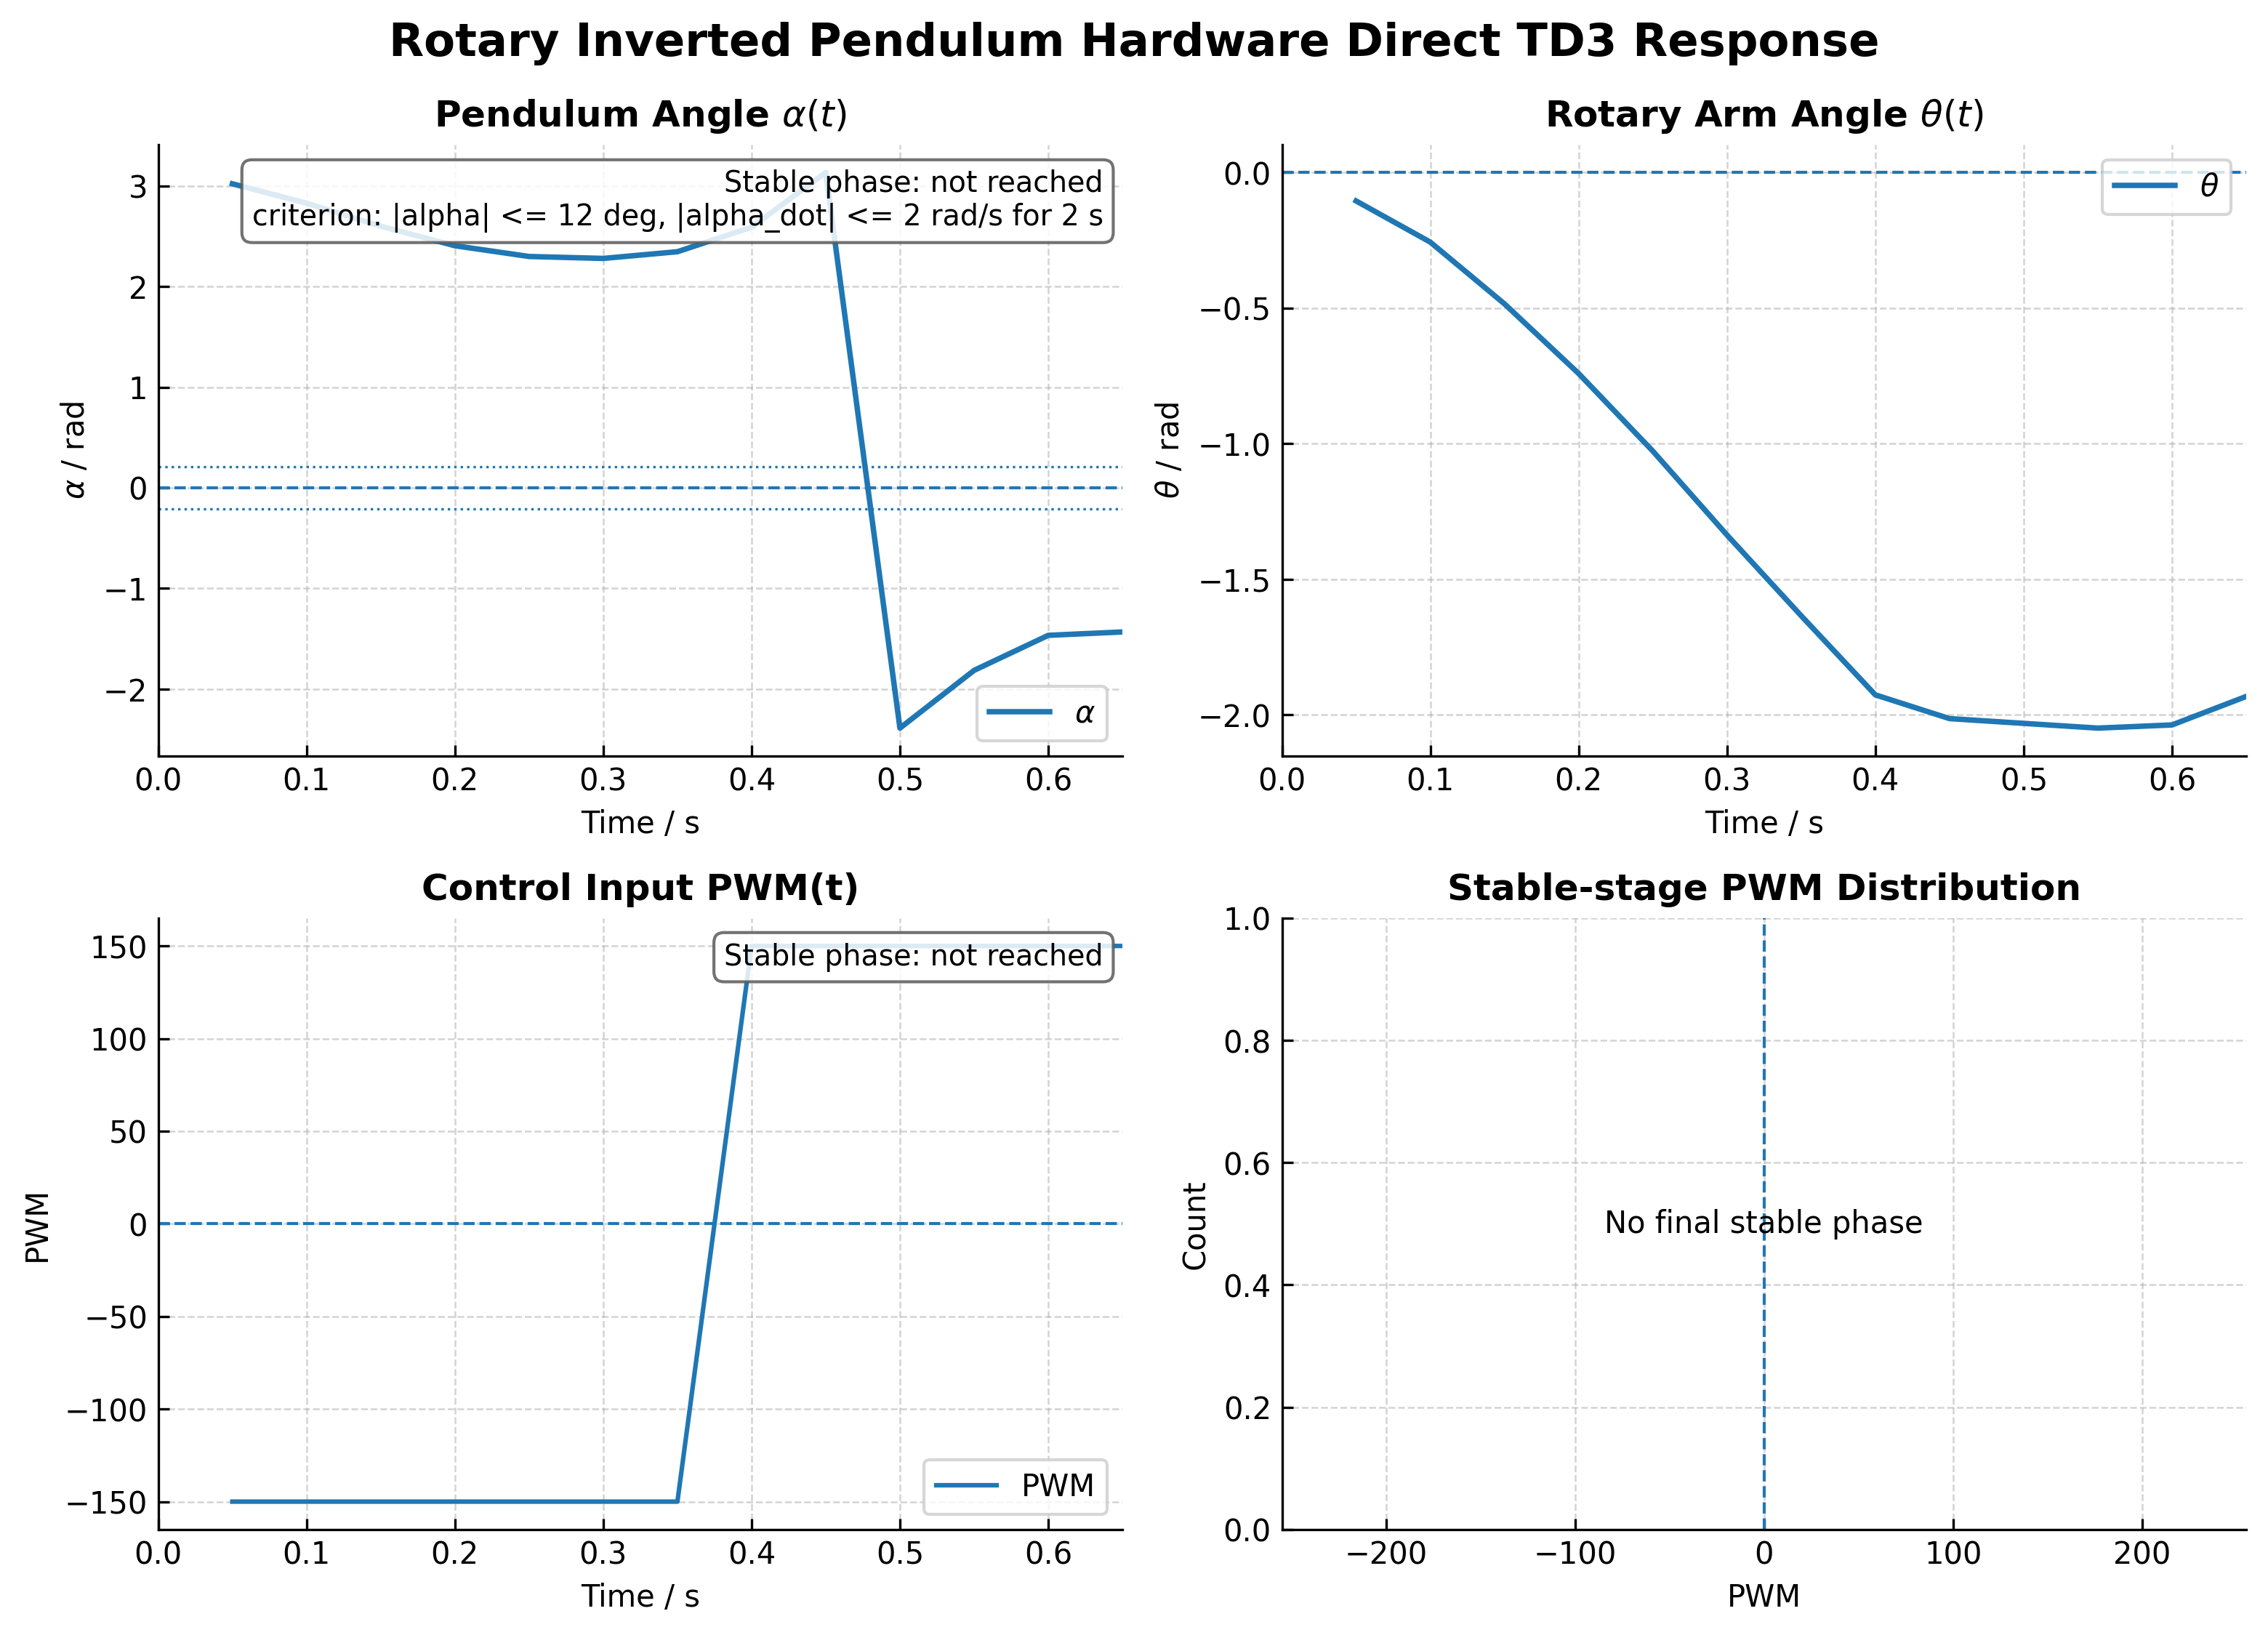

Data behind this chart, as committed beside it:
time_s, theta_rad, theta_dot_rad_s, alpha_rad, alpha_dot_rad_s, pwm, mode, blend, action_norm, policy_raw
0.05, -0.1051, -2.45, 3.02, -2.607, -150.0, 1, 0.0, -1.0, -69.53
0.1, -0.2568, -3.27, 2.827, -3.845, -150.0, 1, 0.0, -1.0, -72.85
0.15, -0.4845, -4.526, 2.599, -4.064, -150.0, 1, 0.0, -1.0, -57.01
0.2, -0.7413, -5.267, 2.405, -3.358, -150.0, 1, 0.0, -1.0, -41.37
0.25, -1.027, -5.934, 2.298, -1.993, -150.0, 1, 0.0, -1.0, -27.12
0.3, -1.337, -6.396, 2.279, -0.2602, -150.0, 1, 0.0, -1.0, -9.575
0.35, -1.634, -5.209, 2.345, 1.263, -150.0, 1, 0.0, -0.9978, -3.408
0.4, -1.926, -5.69, 2.589, 5.978, 150.0, 1, 0.0, 1.0, 23.51
0.45, -2.014, -1.501, 3.133, 12.57, 150.0, 1, 0.0, 1.0, 21.64
0.5, -2.031, -0.684, -2.387, 14.84, 150.0, 1, 0.0, 1.0, 20.03
0.55, -2.049, -2.555, -1.813, 11.07, 150.0, 1, 0.0, 1.0, 33.24
0.6, -2.037, 0.02417, -1.465, 9.021, 150.0, 1, 0.0, 1.0, 20.55
0.65, -1.932, 2.175, -1.432, 1.595, 150.0, 1, 0.0, 1.0, 29.36
